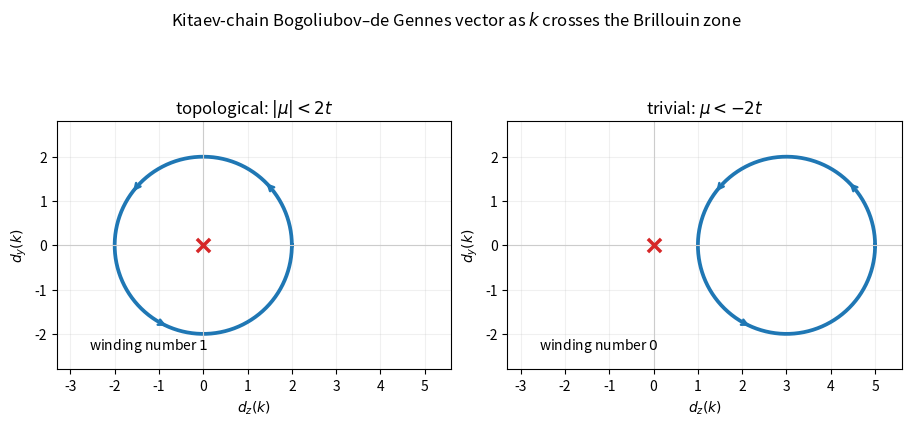

This figure's Python source: (Note: this script raises an exception after producing the figure.)
#!/usr/bin/env python3
"""Generate paper-342-kitaev-ellipse-winding.png."""

from pathlib import Path

import matplotlib.pyplot as plt
import numpy as np


k = np.linspace(-np.pi, np.pi, 700)
fig, axes = plt.subplots(1, 2, figsize=(9.0, 4.5), layout="constrained")
for ax, mu, title in zip(axes, (0.0, -3.0), ("topological: $|\\mu|<2t$", "trivial: $\\mu<-2t$")):
    dy = -2 * np.sin(k)
    dz = -2 * np.cos(k) - mu
    ax.plot(dz, dy, color="#1f77b4", linewidth=2.7)
    ax.scatter([0], [0], marker="x", s=90, linewidths=2.5, color="#d62728", zorder=4, label="origin")
    for index in (80, 270, 470):
        ax.annotate("", (dz[index + 10], dy[index + 10]), (dz[index], dy[index]), arrowprops={"arrowstyle": "->", "color": "#1f77b4", "lw": 1.8})
    ax.axhline(0, color="0.8", linewidth=0.8)
    ax.axvline(0, color="0.8", linewidth=0.8)
    ax.set(xlabel="$d_z(k)$", ylabel="$d_y(k)$", title=title, aspect="equal", xlim=(-3.3, 5.6), ylim=(-2.8, 2.8))
    ax.grid(alpha=0.18)
axes[0].text(0.08, 0.08, "winding number $1$", transform=axes[0].transAxes)
axes[1].text(0.08, 0.08, "winding number $0$", transform=axes[1].transAxes)
fig.suptitle("Kitaev-chain Bogoliubov–de Gennes vector as $k$ crosses the Brillouin zone")
fig.savefig(Path(Path(__file__).stem + ".png"), dpi=100, facecolor="white")
plt.close(fig)
